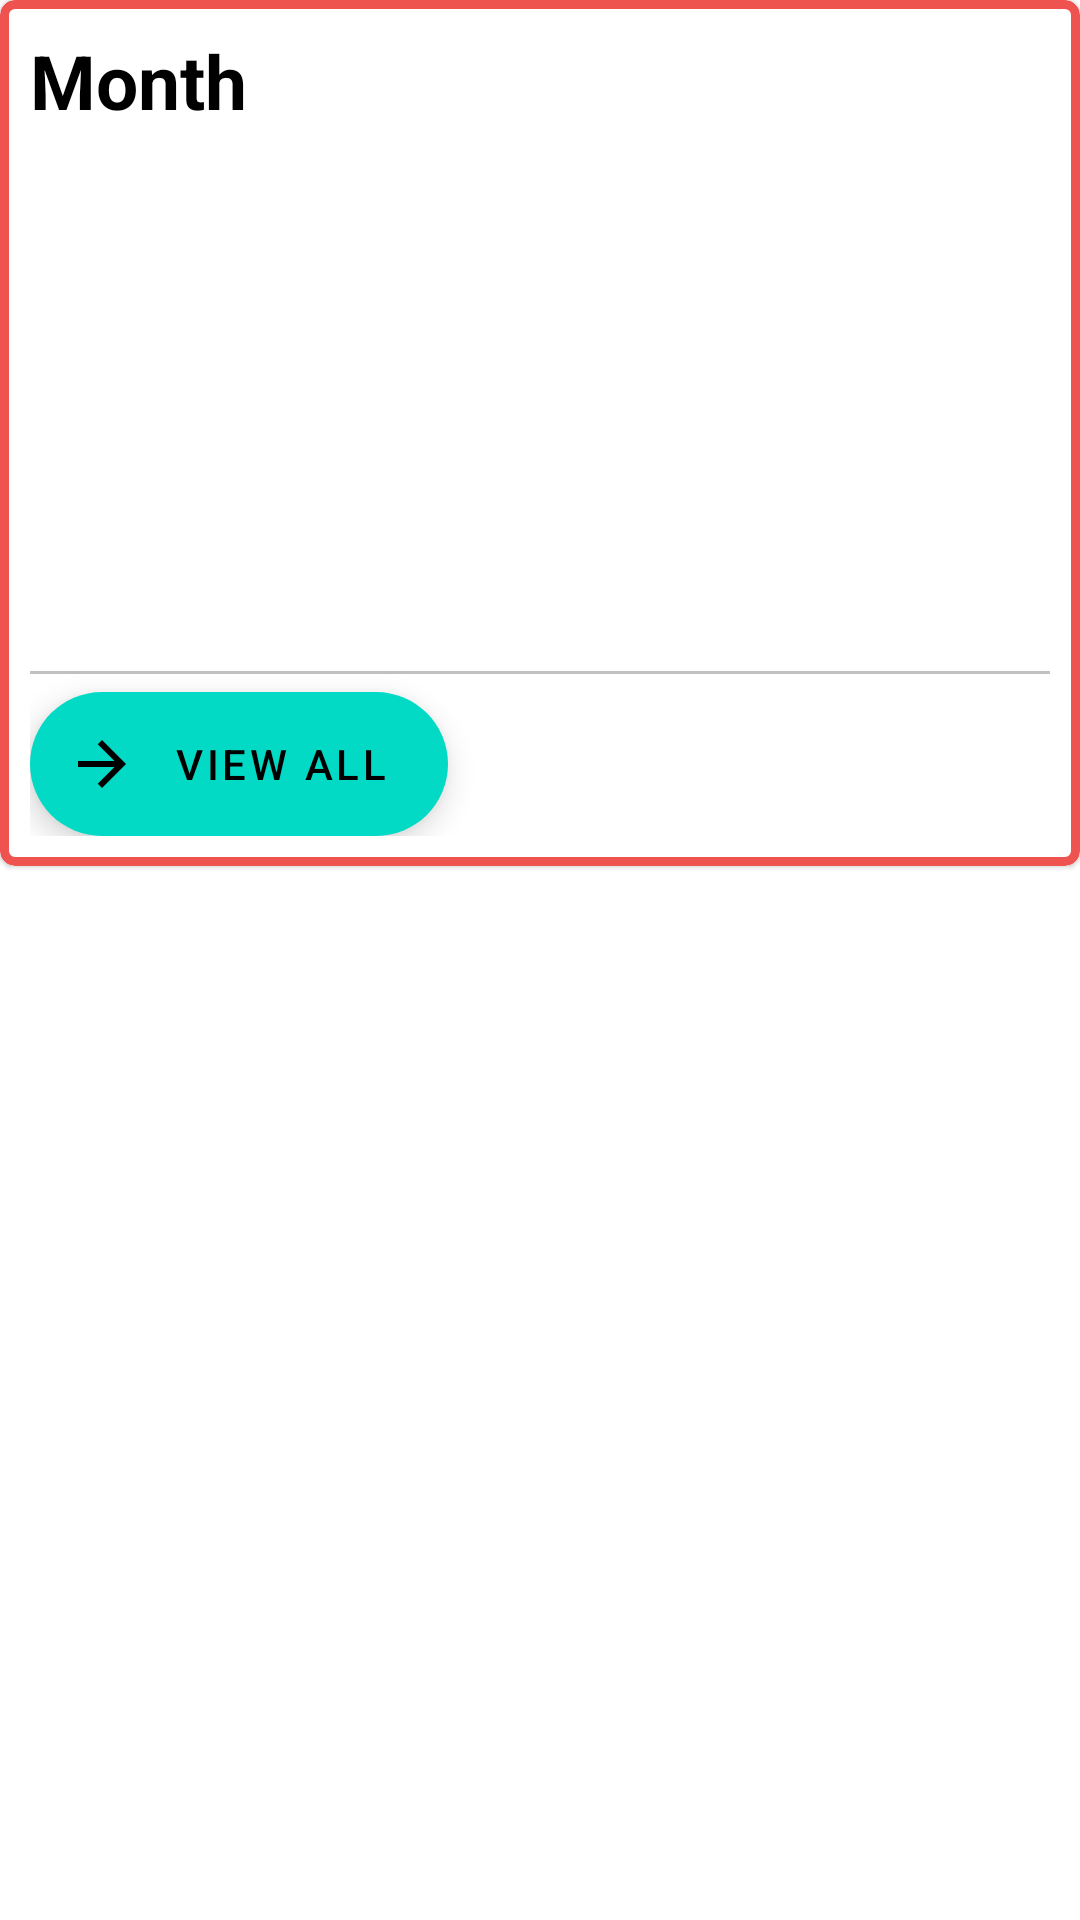

Write the Android layout XML for this screen, with the resource values it uses.
<!-- AndroidManifest.xml: application theme Theme.ExpenseManager -->
<!-- res/layout/month_cards.xml -->
<?xml version="1.0" encoding="utf-8"?>
<androidx.coordinatorlayout.widget.CoordinatorLayout xmlns:android="http://schemas.android.com/apk/res/android"
    android:layout_width="match_parent"
    android:layout_height="wrap_content"
    xmlns:app="http://schemas.android.com/apk/res-auto"
    xmlns:tools="http://schemas.android.com/tools">

    <com.google.android.material.card.MaterialCardView
        android:layout_marginBottom="20dp"
        android:id="@+id/cards_of_months"
        android:layout_width="match_parent"
        android:layout_height="wrap_content"
        android:elevation="2dp"
        app:cardCornerRadius="5dp"
        app:strokeWidth="3dp"
        app:strokeColor="@color/red">

   <LinearLayout
       android:layout_width="match_parent"
       android:layout_height="wrap_content"
       android:orientation="vertical"
       android:padding="10dp">

       <TextView
           android:id="@+id/month_card_text"
           android:layout_width="wrap_content"
           android:layout_height="wrap_content"
           android:text="@string/month_name"
           android:textSize="25sp"
           android:textStyle="bold"
           android:textColor="@color/black"/>

       <ListView
           android:layout_marginTop="20dp"
           android:layout_width="match_parent"
           android:layout_height="150dp"
           tools:listitem="@layout/list_item"
           />

       <View
           android:layout_marginTop="10dp"
           android:layout_width="match_parent"
           android:layout_height="1dp"
           android:background="#c0c0c0"
           android:id="@+id/greyLine"/>

       <com.google.android.material.floatingactionbutton.ExtendedFloatingActionButton
           android:id="@+id/view_all"
           android:layout_width="wrap_content"
           android:layout_height="wrap_content"
           android:clickable="true"
           android:text="@string/allview"
           android:focusable="true"
           app:icon="@drawable/ic_baseline_arrow_forward_24"
           app:fabSize="mini"
           android:layout_marginTop="6dp"
          />

   </LinearLayout>

   </com.google.android.material.card.MaterialCardView>







</androidx.coordinatorlayout.widget.CoordinatorLayout>
<!-- res/layout/list_item.xml (included above) -->
<?xml version="1.0" encoding="utf-8"?>
<androidx.constraintlayout.widget.ConstraintLayout xmlns:android="http://schemas.android.com/apk/res/android"
    android:layout_width="match_parent"
    android:layout_height="wrap_content"
    xmlns:app="http://schemas.android.com/apk/res-auto"
    android:padding="5dp">

    <TextView
        android:layout_width="wrap_content"
        android:layout_height="wrap_content"
        android:id="@+id/item_name"
        app:layout_constraintTop_toTopOf="parent"
        app:layout_constraintStart_toStartOf="parent"
        android:text="@string/item_1"
        android:textColor="@color/black" />

    <TextView
        android:layout_width="wrap_content"
        android:layout_height="wrap_content"
        android:id="@+id/item_date"
        app:layout_constraintStart_toStartOf="parent"
        app:layout_constraintTop_toBottomOf="@+id/item_name"
        android:text="@string/date"
        android:textColor="#808080"/>

    <TextView
        android:layout_width="wrap_content"
        android:layout_height="wrap_content"
        app:layout_constraintStart_toEndOf="@+id/item_date"
        app:layout_constraintTop_toBottomOf="@+id/item_name"
        android:id="@+id/item_type"
        android:layout_marginStart="25dp"
        android:text="@string/type"/>

    <TextView
        android:layout_width="wrap_content"
        android:layout_height="wrap_content"
        android:id="@+id/item_amount"
        app:layout_constraintTop_toTopOf="parent"
        app:layout_constraintEnd_toEndOf="parent"
        android:text="@string/amountDisp"
        android:layout_marginTop="8dp"
        android:textColor="@color/green"/>



</androidx.constraintlayout.widget.ConstraintLayout>
<!-- resources referenced by this layout -->
<resources>
  <color name="black">#FF000000</color>
  <color name="green">#66BB6A</color>
  <color name="red">#EF5350</color>
  <!-- drawable ic_baseline_arrow_forward_24 (drawable) -->
  <vector android:height="24dp" android:tint="#298AE9"
      android:viewportHeight="24" android:viewportWidth="24"
      android:width="24dp" xmlns:android="http://schemas.android.com/apk/res/android">
      <path android:fillColor="@android:color/white" android:pathData="M12,4l-1.41,1.41L16.17,11H4v2h12.17l-5.58,5.59L12,20l8,-8z"/>
  </vector>
  <string name="allview">View All</string>
  <string name="amountDisp">+ %1$.2f</string>
  <string name="date">date</string>
  <string name="item_1">Item 1</string>
  <string name="month_name">Month</string>
  <string name="type">\u2022 %1$.2s</string>
  <style name="Theme.ExpenseManager" parent="Theme.MaterialComponents.DayNight.NoActionBar">
          
          <item name="colorPrimary">@color/purple_500</item>
          <item name="colorPrimaryVariant">@color/purple_700</item>
          <item name="colorOnPrimary">@color/white</item>
          
          <item name="colorSecondary">@color/teal_200</item>
          <item name="colorSecondaryVariant">@color/teal_700</item>
          <item name="colorOnSecondary">@color/black</item>
          
          <item name="android:statusBarColor" tools:targetApi="l">?attr/colorSecondary</item>
          
      </style>
  <color name="purple_500">#FF6200EE</color>
  <color name="purple_700">#FF3700B3</color>
  <color name="white">#FFFFFFFF</color>
  <color name="teal_200">#FF03DAC5</color>
  <color name="teal_700">#FF018786</color>
</resources>
